Run: headless pygame with SDL's dummy video driver; simulated clock (each Clock.tick advances the game by its frame time, no real sleeping); random seed 0; keys injected as events and as key.get_pressed() state; no mouse input.
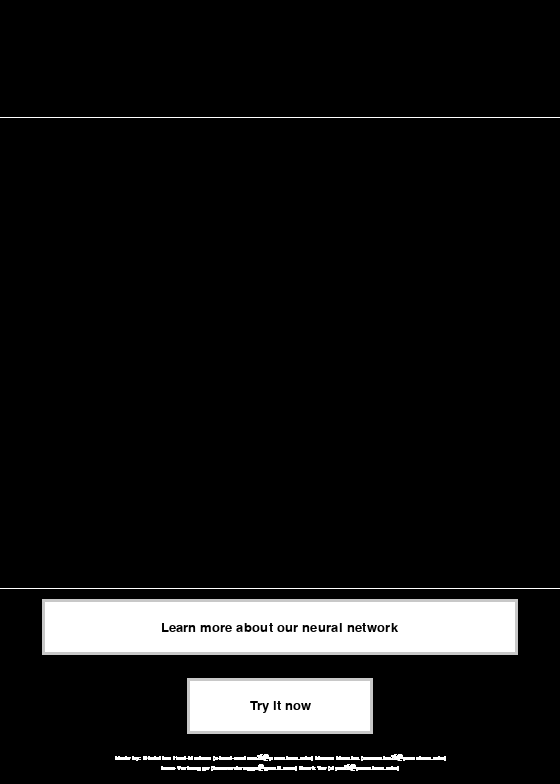
Frame 1 of 4 · flips 1–60 · no input
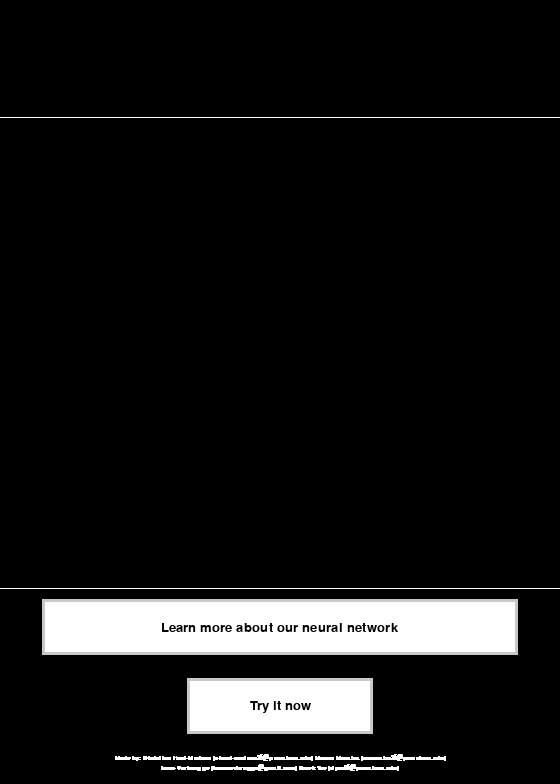
Frame 2 of 4 · flips 61–180 · tapped SPACE, RETURN · held RIGHT (→), D
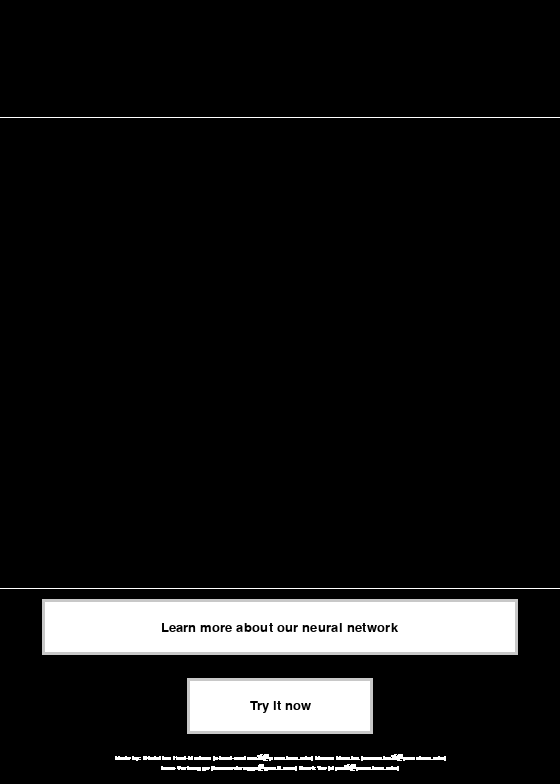
Frame 3 of 4 · flips 181–300 · held DOWN (↓), S
Frame 4 of 4 · flips 301–420 · held LEFT (←), A, UP (↑), W · screen unchanged from frame 3, image omitted

The pygame program that drew these frames:

import pygame as p

def draw_text(text, font_size, color, x, y):
    # font = p.font.Font(None, font_size)
    font = p.font.SysFont("Arial", font_size)
    text_surface = font.render(text, True, color)
    text_rect = text_surface.get_rect()
    text_rect.center = (x, y)
    screen.blit(text_surface, text_rect)


def draw_button(text, font_size, color, rect, x_pos=0, y_pos=0):
    rect.center = (x_pos, y_pos)
    p.draw.rect(screen, WHITE, rect)
    p.draw.rect(screen, GREY, rect, width=3)
    draw_text(text, font_size, color, rect.centerx, rect.centery)

def show_home_screen(win_height, win_length):
     p.draw.line(screen, WHITE,(0, (0.15 * win_height)), (win_length, (0.15 * win_height)))
     p.draw.line(screen, WHITE,(0, (0.75 * win_height)), (win_length, (0.75 * win_height)))

     learn_more_collider = p.Rect(0, win_height - (win_length/10) - 5, win_length * 0.85, win_length/10)
     try_it_collider = p.Rect(0, win_height - (win_length/10) - 5, win_length / 3, win_length/10)
     draw_button("Learn more about our neural network", 20, BLACK, learn_more_collider, win_length//2, win_height * .80)
     draw_button("Try it now", 20, BLACK, try_it_collider, win_length//2, win_height * .90)

     draw_text('Made by: Christian Host-Madsen (chost-madsen25@punahou.edu) Mason Morales (mmorales25@punahou.edu)', 10, WHITE, win_length / 2, win_height * 0.965)
     draw_text('Isaac Verbrugge (isaacverbrugge@gmail.com) Derek Yee (dyee25@punahou.edu)', 10, WHITE, win_length / 2, win_height * 0.98)
     

# initialize pygame
p.init()

# background color
BLACK = (0, 0, 0)
WHITE = (255, 255, 255)
GREY = (200, 200, 200)
# window scale
win_scale = 20
win_height = 28 * win_scale + (28 * 0.4 * win_scale)
win_length = 28 * win_scale
screen = p.display.set_mode((win_length, win_height))
running = True

while running:
    show_home_screen(win_height, win_length)
    p.display.flip()

    for event in p.event.get():
            if event.type == p.QUIT:
                running = False
